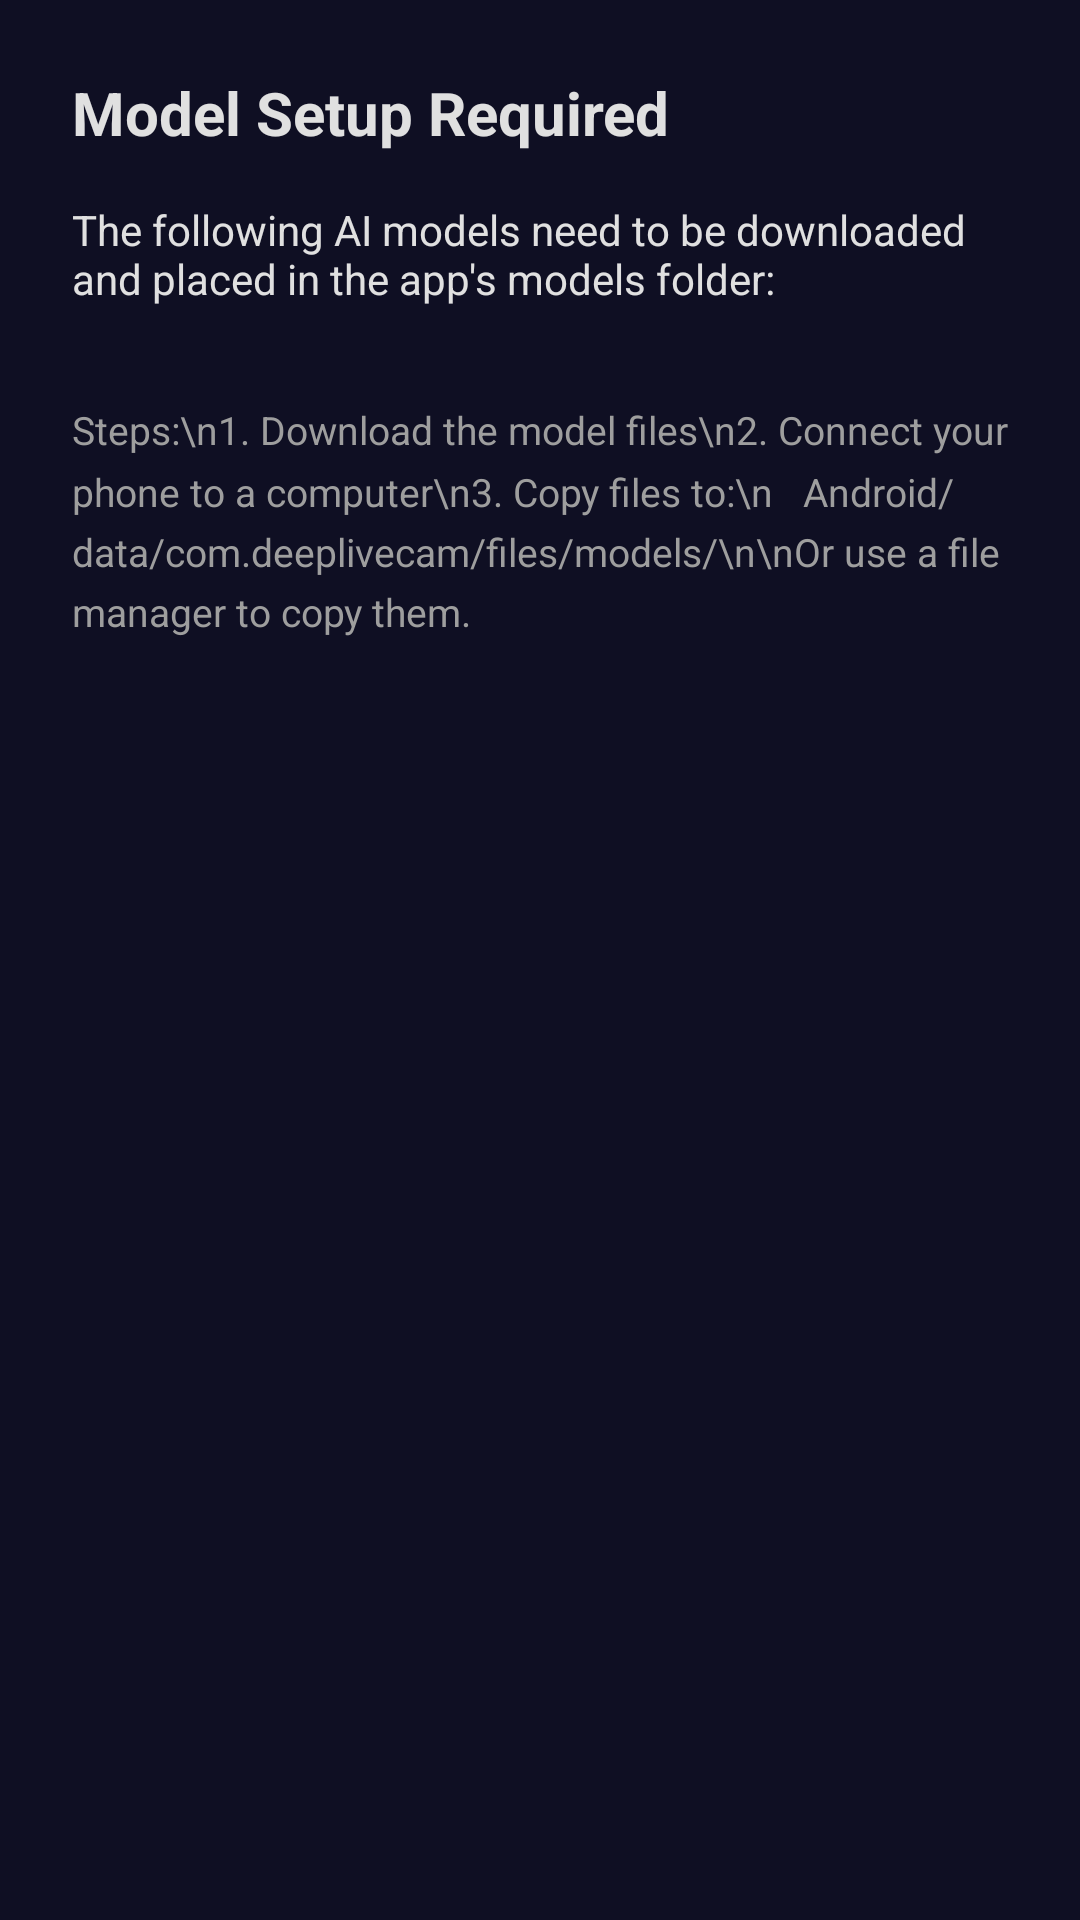

Reconstruct the res/layout file that produces this screen, plus the resources it refers to.
<!-- AndroidManifest.xml: application theme Theme.DeepLiveCam -->
<!-- res/layout/dialog_model_setup.xml -->
<?xml version="1.0" encoding="utf-8"?>
<LinearLayout xmlns:android="http://schemas.android.com/apk/res/android"
    android:layout_width="match_parent"
    android:layout_height="wrap_content"
    android:orientation="vertical"
    android:padding="24dp">

    <TextView
        android:layout_width="wrap_content"
        android:layout_height="wrap_content"
        android:text="Model Setup Required"
        android:textSize="20sp"
        android:textStyle="bold"
        android:textColor="@color/on_surface"
        android:layout_marginBottom="16dp" />

    <TextView
        android:layout_width="wrap_content"
        android:layout_height="wrap_content"
        android:text="The following AI models need to be downloaded and placed in the app's models folder:"
        android:textColor="@color/on_surface"
        android:textSize="14sp"
        android:layout_marginBottom="16dp" />

    <LinearLayout
        android:id="@+id/modelsList"
        android:layout_width="match_parent"
        android:layout_height="wrap_content"
        android:orientation="vertical"
        android:layout_marginBottom="16dp" />

    <TextView
        android:layout_width="wrap_content"
        android:layout_height="wrap_content"
        android:text="Steps:\n1. Download the model files\n2. Connect your phone to a computer\n3. Copy files to:\n   Android/data/com.deeplivecam/files/models/\n\nOr use a file manager to copy them."
        android:textColor="@color/text_secondary"
        android:textSize="13sp"
        android:lineSpacingMultiplier="1.3" />

</LinearLayout>
<!-- resources referenced by this layout -->
<resources>
  <color name="on_surface">#E0E0E0</color>
  <color name="text_secondary">#9E9E9E</color>
  <style name="Theme.DeepLiveCam" parent="Theme.Material3.Dark.NoActionBar">
          <item name="colorPrimary">@color/primary</item>
          <item name="colorPrimaryVariant">@color/primary_variant</item>
          <item name="colorSecondary">@color/secondary</item>
          <item name="colorSecondaryVariant">@color/secondary_variant</item>
          <item name="android:colorBackground">@color/background</item>
          <item name="colorSurface">@color/surface</item>
          <item name="colorOnPrimary">@color/on_primary</item>
          <item name="colorOnSecondary">@color/on_secondary</item>
          <item name="colorOnBackground">@color/on_background</item>
          <item name="colorOnSurface">@color/on_surface</item>
          <item name="android:statusBarColor">@color/background</item>
          <item name="android:navigationBarColor">@color/background</item>
      </style>
  <color name="primary">#1B1B2F</color>
  <color name="primary_variant">#162447</color>
  <color name="secondary">#E43F5A</color>
  <color name="secondary_variant">#C62E47</color>
  <color name="background">#0F0F23</color>
  <color name="surface">#1B1B2F</color>
  <color name="on_primary">#FFFFFF</color>
  <color name="on_secondary">#FFFFFF</color>
  <color name="on_background">#E0E0E0</color>
</resources>
